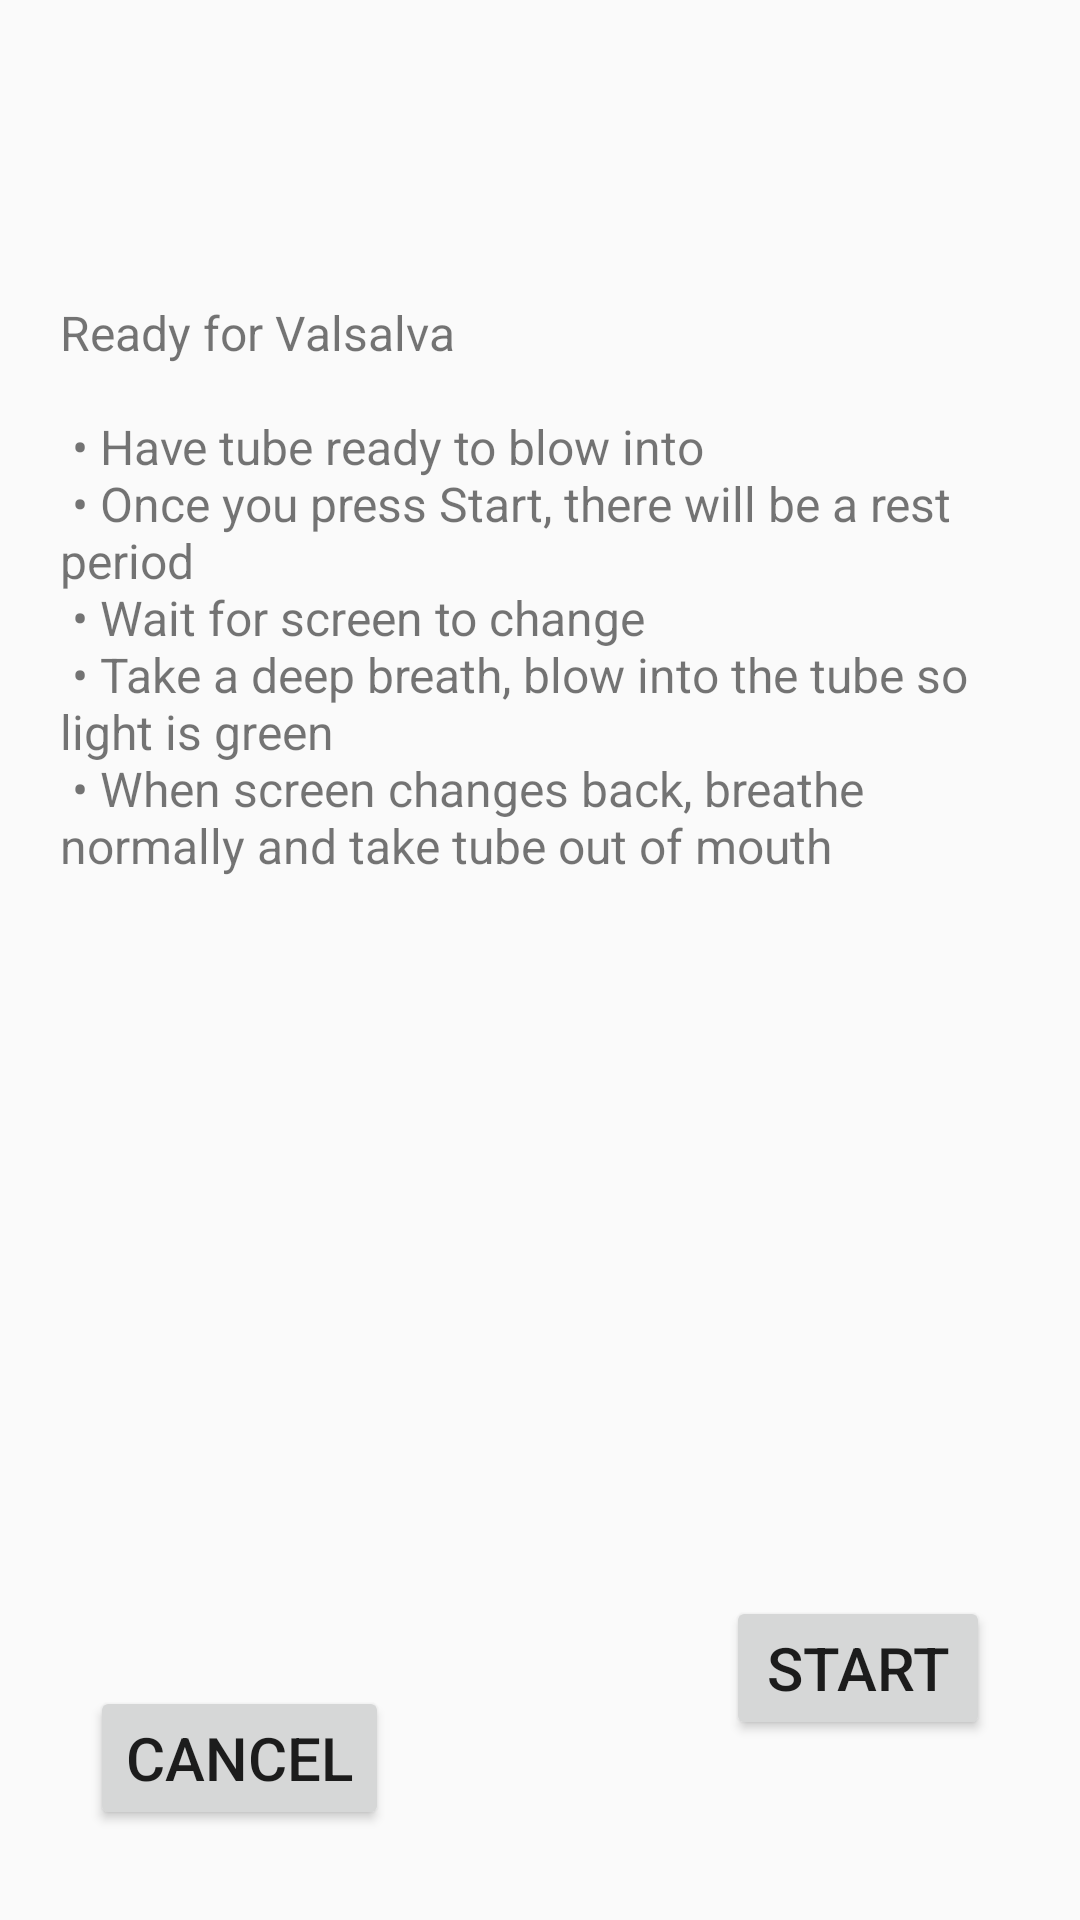

The Android layout XML behind this screen, and the referenced resources:
<!-- AndroidManifest.xml: activity theme AppTheme.NoActionBar -->
<!-- res/layout/activity_intro_valsalva.xml -->
<?xml version="1.0" encoding="utf-8"?>
<androidx.coordinatorlayout.widget.CoordinatorLayout xmlns:android="http://schemas.android.com/apk/res/android"
    xmlns:app="http://schemas.android.com/apk/res-auto"
    xmlns:tools="http://schemas.android.com/tools"
    android:layout_width="match_parent"
    android:layout_height="match_parent"
    android:screenOrientation="portrait"
    tools:context=".IntroValsalvaActivity">

    <TextView
        android:id="@+id/textView2"
        android:layout_width="wrap_content"
        android:layout_height="wrap_content"
        android:layout_marginTop="100dp"
        android:layout_marginStart="20dp"
        android:layout_marginEnd="20dp"
        android:lines="10"
        android:textSize="16sp"
        android:text="@string/intro_valsalva" />

    <RelativeLayout
        android:layout_width="match_parent"
        android:layout_height="match_parent"
        android:orientation="horizontal">
        <Button
            style="@style/Widget.AppCompat.Button"
            android:layout_width="wrap_content"
            android:layout_height="wrap_content"
            android:layout_marginLeft="30dp"
            android:layout_marginBottom="30dp"
            android:onClick="onBtnCancel"
            android:layout_alignParentLeft="true"
            android:layout_alignParentBottom="true"
            android:text="Cancel"
            android:textSize="20sp"/>
        <Button
            style="@style/Widget.AppCompat.Button"
            android:layout_width="wrap_content"
            android:layout_height="wrap_content"
            android:layout_marginRight="30dp"
            android:layout_marginBottom="60dp"
            android:onClick="onBtnStart"
            android:layout_alignParentRight="true"
            android:layout_alignParentBottom="true"
            android:text="Start"
            android:textSize="20sp"/>
    </RelativeLayout>

</androidx.coordinatorlayout.widget.CoordinatorLayout>
<!-- resources referenced by this layout -->
<resources>
  <string name="intro_valsalva">
          Ready for Valsalva\n
          \n
          \u2022 Have tube ready to blow into\n
          \u2022 Once you press Start, there will be a rest period\n
          \u2022 Wait for screen to change\n
          \u2022 Take a deep breath, blow into the tube so light is green\n
          \u2022 When screen changes back, breathe normally and take tube out of mouth\n
          \u2022 Wait till end of second rest period\n
      </string>
  <style name="AppTheme.NoActionBar">
          <item name="windowActionBar">false</item>
          <item name="windowNoTitle">true</item>
      </style>
</resources>
